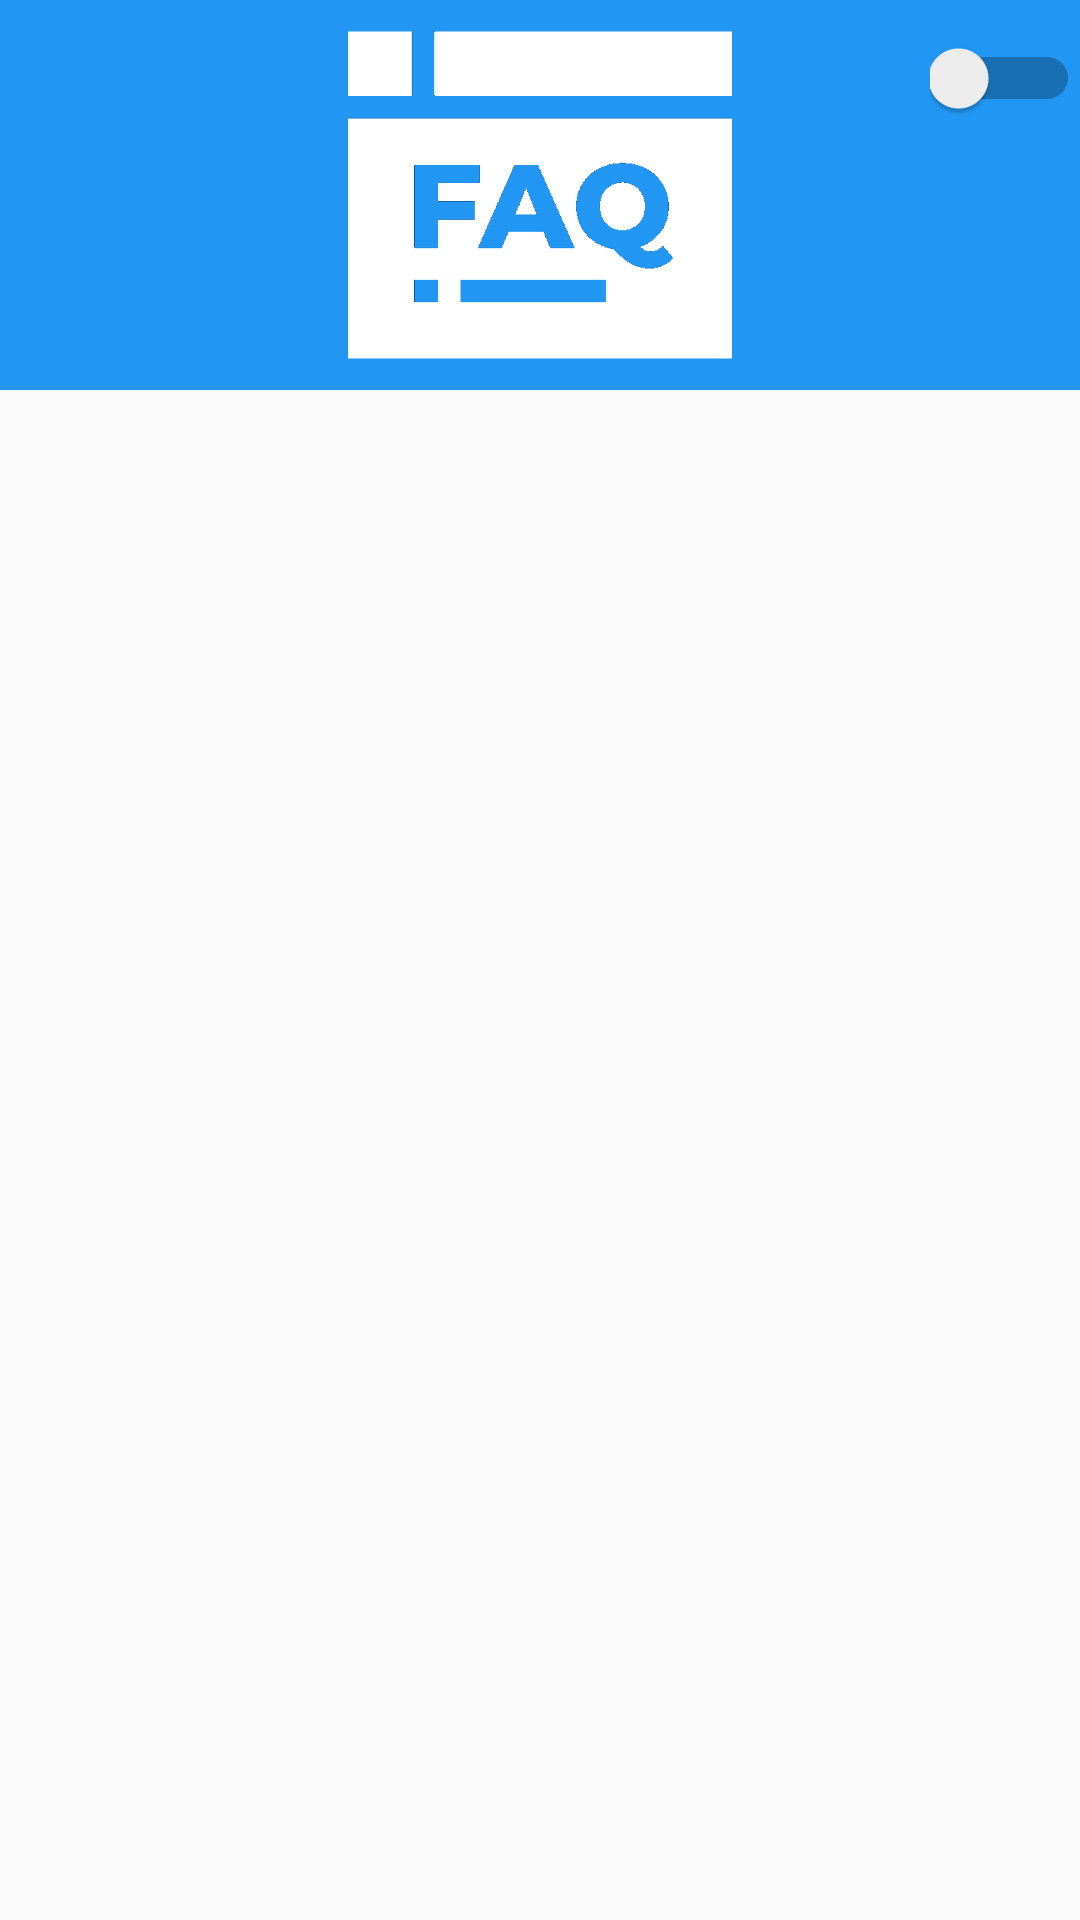

Reconstruct the res/layout file that produces this screen, plus the resources it refers to.
<!-- AndroidManifest.xml: application theme AppTheme -->
<!-- res/layout/fragment_faq.xml -->
<?xml version="1.0" encoding="utf-8"?>
<LinearLayout
    xmlns:android="http://schemas.android.com/apk/res/android" android:layout_width="match_parent"
    android:layout_height="match_parent"
    android:orientation="vertical">
    <com.google.android.material.appbar.AppBarLayout
        android:layout_width="match_parent"
        android:layout_height="130dp"
        android:background="@color/colorAccent"
        android:gravity="center"
        android:elevation="0dp">
        <RelativeLayout
            android:layout_width="wrap_content"
            android:layout_height="wrap_content">

        <ImageView
            android:id="@+id/faqimg"
            android:layout_width="wrap_content"
            android:layout_height="wrap_content"
            android:src="@mipmap/faq2"
            android:layout_centerInParent="true"/>
        <Switch
            android:layout_width="50dp"
            android:layout_height="50dp"
            android:id="@+id/darkSwitch"
            android:layout_alignParentTop="true"
            android:layout_alignParentRight="true">

        </Switch>

        </RelativeLayout>
    </com.google.android.material.appbar.AppBarLayout>





    <ExpandableListView
        android:id="@+id/faqListView"
        android:layout_width="match_parent"
        android:layout_height="match_parent"
        android:paddingLeft="10dp"
        android:layoutDirection="rtl">

    </ExpandableListView>
</LinearLayout>
<!-- resources referenced by this layout -->
<resources>
  <color name="colorAccent">#2196F3</color>
  <!-- mipmap faq2: png bitmap (mipmap-xxxhdpi, 7236 bytes) -->
  <style name="AppTheme" parent="Theme.AppCompat.DayNight.DarkActionBar">
          
          <item name="colorPrimary">#FFFFFF</item>
          <item name="colorPrimaryDark">#214F7C</item>
          <item name="colorAccent">#000000</item>
          <item name="backgroundColor">#FFFFFF</item>
          <item name="windowActionBar">false</item>
          <item name="android:windowAnimationStyle">@style/WindowAnimationTransition</item>
  
          <item name="windowNoTitle">true</item>
      </style>
  <style name="WindowAnimationTransition">
          <item name="android:windowEnterAnimation">@android:anim/fade_in</item>
          <item name="android:windowExitAnimation">@android:anim/fade_out</item>
      </style>
</resources>
